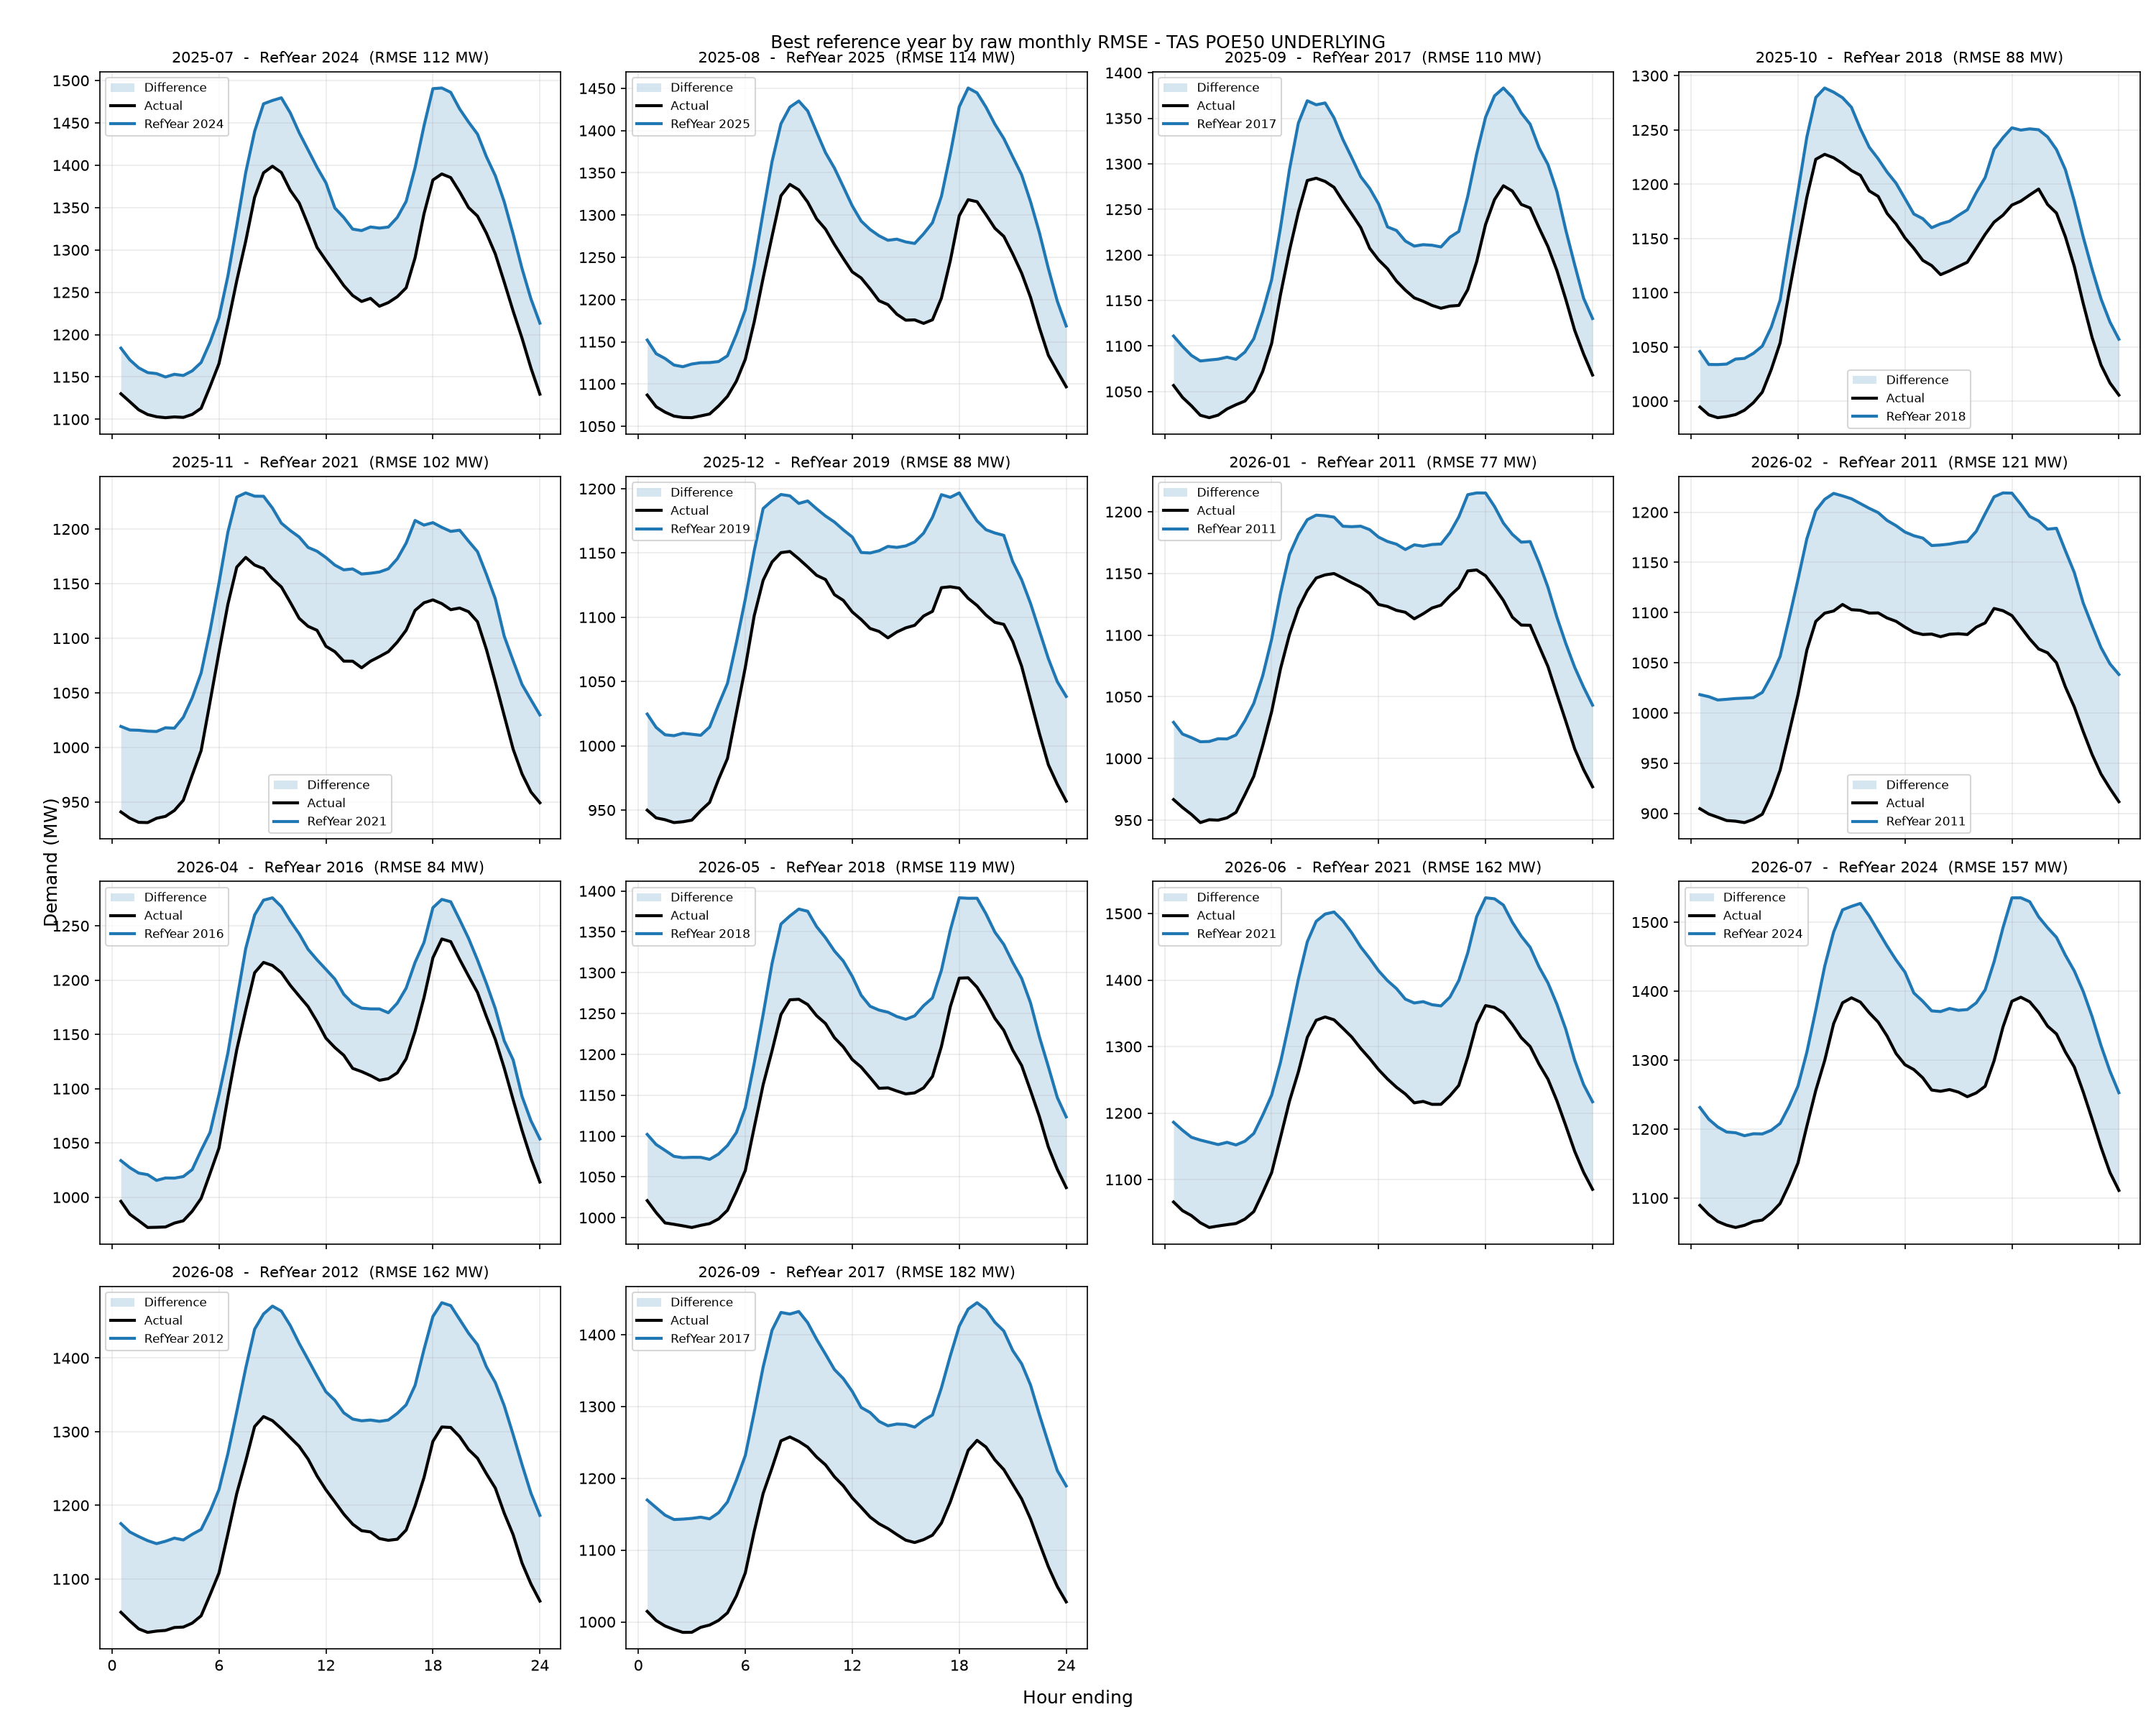

The data file committed next to this chart (first rows):
period, reference_year, rmse_mw, mae_mw, energy_error_pct, peak_error_pct, average_error_pct
2025-07, 2024, 111.5, 91.5, 6.331, 12.34, 6.331
2025-08, 2025, 114.3, 98.19, 7.465, 10.13, 7.465
2025-09, 2017, 110.1, 90.8, 6.39, 2.465, 6.39
2025-10, 2018, 88.15, 71.57, 4.573, 2.911, 4.573
2025-11, 2021, 102.3, 86.33, 6.95, 5.736, 6.95
2025-12, 2019, 87.52, 73.29, 5.934, 1.987, 5.934
2026-01, 2011, 76.97, 63.84, 5.488, 3.22, 5.488
2026-02, 2011, 120.7, 112.9, 11, 6.561, 11
2026-04, 2016, 83.82, 66.95, 4.303, 2.533, 4.303
2026-05, 2018, 118.6, 101.8, 8.262, 6.777, 8.262
2026-06, 2021, 162.4, 144.4, 11.69, 12.69, 11.69
2026-07, 2024, 157.1, 135.4, 10.65, 14.26, 10.65
2026-08, 2012, 162.2, 143.3, 11.86, 13.84, 11.86
2026-09, 2017, 182, 168.1, 14.85, 11.78, 14.85
